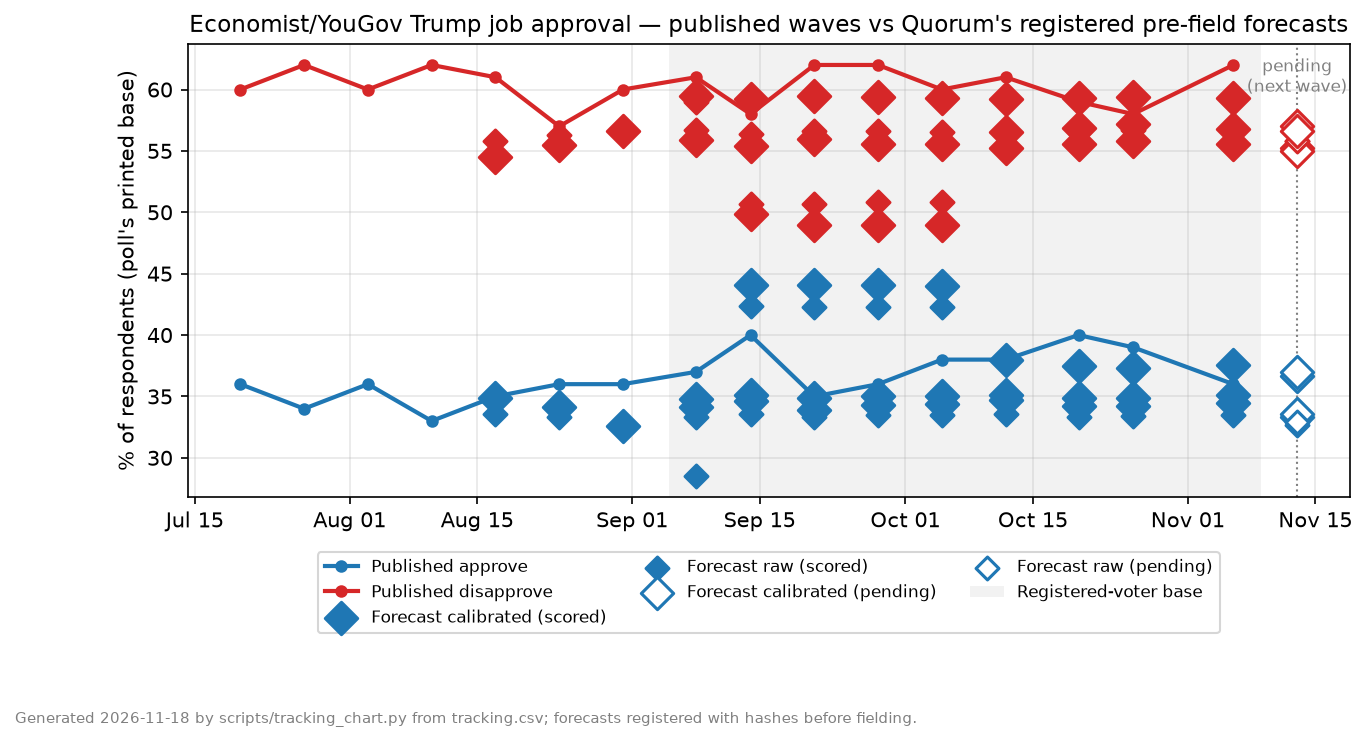

The file beside this chart, header and first rows:
kind, label, field_end, approve, disapprove, n, source
published, Jul 17-20, 2026-07-20, 36, 60, 1602, yougov.com/en-us/articles/55210 (55211 f…
published, Jul 25-27, 2026-07-27, 34, 62, 1559, yougov.com/en-us/articles/55261
published, Jul 31-Aug 3, 2026-08-03, 36, 60, , yougov.com articles Aug 3 wave (Newsweek…
published, Aug 7-10, 2026-08-10, 33, 62, 1589, yougov.com/en-us/articles/55343
published, Aug 14-17, 2026-08-17, 35, 61, 1611, yougov.com/en-us/articles/55390 toplines…
forecast_scored, FT1-B calibrated (PASS), 2026-08-17, 34.9, 54.5, , registered 2026-08-13 pre-field; scored …
forecast_scored_raw, FT1 raw (PASS), 2026-08-17, 33.6, 55.8, , registered 2026-08-13 pre-field; scored …
forecast_scored, FT2-B calibrated (PASS), 2026-08-24, 34.1, 55.5, , registered 2026-08-17 pre-field; scored …
forecast_scored_raw, FT2 raw (PASS), 2026-08-24, 33.3, 56.3, , registered 2026-08-17 pre-field; scored …
FT2, 2026-08-17, 2026-08-21/24, PASS, raw -2.7 net -2.0 9cell 5.2
FT2-B, 2026-08-17, 2026-08-21/24, PASS, cal -1.9 net -0.4 9cell 2.78 party 9.0 H…
forecast_pending, GS1 raw (satisfied), 2026-09-19, 35.7, , , registered 2026-08-29 pre-field; Gallup …
forecast_pending, GS1 calibrated (satisfied), 2026-09-19, 48.7, , , registered 2026-08-29 pre-field
forecast_scored, HH1 approval raw (approve -4.7 hit; net …, 2026-09-28, 37.3, 56.1, , registered 2026-08-29 pre-field; scored …
forecast_scored, HH1 approval house-adjusted (approve +2.…, 2026-09-28, 44.5, 49.1, , head-to-head adjusted beats raw UPHELD (…
forecast_scored, HH1 direction raw right track (MISS -10.…, 2026-09-28, 24.5, 46.1, , published 35 (DK 10); DK 29.3 over-hedge
forecast_scored, HH1 generic ballot raw D share (hit -3.4…, 2026-09-28, 46.6, 53.4, , published 50/50 (two-row CON2026B)
published_other, Harvard CAPS/Harris Sep 26-28 2026 (RV), 2026-09-28, 42, 55, 2200, harvardharrispoll.com key results Sep 20…
HH1, 2026-08-29, 2026-09-26/28, FAIL 5/8, approve raw -4.7 adj +2.5; net raw -5.8 …
published, Aug 21-24, 2026-08-24, 36, 57, 1536, yougov.com/en-us/articles/55436 tabs tab…
published, Aug 28-31, 2026-08-31, 36, 60, 1592, yougov.com/en-us/articles/55476 toplines…
forecast_scored, FT3-B calibrated (PASS), 2026-08-31, 32.6, 56.6, , registered 2026-08-26 pre-field; scored …
forecast_scored_raw, FT3 raw (FAIL: 9-cell 6.31), 2026-08-31, 32.6, 56.5, , registered 2026-08-26 pre-field; scored …
FT3, 2026-08-26, 2026-08-28/31, FAIL, raw -3.4 net +0.1 9cell 6.31 (Black +16.…
FT3-B, 2026-08-26, 2026-08-28/31, PASS, cal -3.4 net 0.0 9cell 5.07 party 8.8 H2…
forecast_scored, FT4-C raw+dk (H2H upheld), 2026-09-08, 34.8, 59.5, , NS 5.6; scored 2026-09-10
forecast_scored_raw, FT4-D no-anchor (expected FAIL met), 2026-09-08, 28.5, 59.0, , scored 2026-09-10
forecast_pending, FT4-E direction raw / cal (right directi…, TBD, 18.7, 14.1, , measurement arm; disclosed likely miss (…
forecast_pending, FT4-F ballot raw / cal (Dem share), TBD, 33.6, 37.7, , measurement arm; raw orders parties back…
forecast_scored, HH1-B approval calibrated (PASS 3/3), 2026-09-28, 42.0, 51.4, , approve 0.0 net +3.6 party 1.47; H2H1 UP…
forecast_scored, HH1-B approval calibrated+house (FAIL 1/…, 2026-09-28, 49.2, 44.3, , approve +7.2 net +17.9 party 7.67; H2H2 …
forecast_scored, HH1-B direction dk-shrink right track (h…, 2026-09-28, 30.8, 58.3, , H2H3 UPHELD (4.2 vs 10.5); persistence 2…
forecast_scored, HH1-B ballot calibrated D share (hit +2.…, 2026-09-28, 52.4, 47.6, , persistence 1.0
HH1-B, 2026-09-03, 2026-09-26/28, companion, approval_cal PASS 3/3; cal+house 1/3; di…, 2 not upheld as registered
published, Sep 4-8 (RV base), 2026-09-08, 37, 61, 1469, yougov.com/en-us/articles/55535 toplines…
forecast_scored, FT4-B calibrated (PASS), 2026-09-08, 34.1, 55.9, , registered 2026-09-02 pre-field; scored …
forecast_scored_raw, FT4 raw (FAIL: 9-cell 6.63), 2026-09-08, 33.3, 56.7, , registered 2026-09-02 pre-field; scored …
FT4, 2026-09-02, 2026-09-04/08, FAIL, raw -3.7 net +0.6 9cell 6.63 (Male -8.6 …
FT4-B, 2026-09-02, 2026-09-04/08, PASS, cal -2.9 net +2.2 9cell 4.36 party 8.9 H…
FT4-C/D/E/F, 2026-09-02, 2026-09-04/08, mixed, dk H2H upheld (NS 8.0->3.6); noanchor -8…
capstone_pending, MIDTERM CAPSTONE two-party House margin …, 2026-11-03, 54.27, 45.73, , registered 2026-09-11; bar +/-3; H2H vs …
published, Sep 11-14 (RV base), 2026-09-14, 40, 58, 1461, yougov.com/en-us/articles/55566 tabs tab…
forecast_scored, FT5-B calibrated 14B (FAIL: topline -5.4…, 2026-09-14, 34.6, 55.4, , registered 2026-09-06 pre-field; scored …
forecast_scored_raw, FT5 raw 14B (FAIL: topline -6.4 9cell 6.…, 2026-09-14, 33.6, 56.4, , registered 2026-09-06 pre-field; scored …
forecast_scored, FT5-P-cal phi-4 calibrated (FAIL net +13…, 2026-09-14, 44.1, 49.9, , party MAE 7.2 < 14B 8.0; topline 4.1 < 5…
forecast_scored_raw, FT5-P phi-4 raw (FAIL net +9.7), 2026-09-14, 42.4, 50.7, , topline +2.4 9cell 4.23
forecast_scored, FT5-C raw+dk (PASS 3/3; dk H2H upheld), 2026-09-14, 35.1, 59.2, , NS 5.6
FT5, 2026-09-06, 2026-09-11/14, FAIL, raw -6.4 net -4.9 9cell 6.59; cal -5.4 n…
FT5-P, 2026-09-06, 2026-09-11/14, FAIL-but-wins-H2H, phi-4 cal +4.1 net +13.2 9cell 5.40 part…
published, Sep 18-21 (RV base), 2026-09-21, 35, 62, 1401, yougov.com/en-us/articles/55603 tabs tab…
forecast_scored, FT6-B calibrated 14B (PASS 4/4), 2026-09-21, 33.9, 56.0, , registered 2026-09-16 pre-field; scored …
forecast_scored_raw, FT6 raw 14B (FAIL: 9cell 6.80), 2026-09-21, 33.3, 56.6, , registered 2026-09-16 pre-field; scored …
forecast_scored, FT6-P-cal phi-4 calibrated (FAIL 1/4; H2…, 2026-09-21, 44.1, 49.0, , topline +9.1 net +22.1 9cell 10.00 party…
forecast_scored_raw, FT6-P phi-4 raw (FAIL 0/3), 2026-09-21, 42.3, 50.7, , topline +7.3 net +18.6 9cell 8.90
forecast_scored, FT6-C raw+dk (FAIL 9cell 6.99; dk H2H up…, 2026-09-21, 34.9, 59.5, , NS 8.1->3.6 topline -0.1
measurement_scored, FT6-E direction_dk right-direction (PASS…, 2026-09-21, 23.9, 67.1, , measurement; first direction pass (0/8 F…
FT6, 2026-09-16, 2026-09-18/21, FAIL, raw -1.7 net +3.7 9cell 6.80; cal -1.1 n…
FT6-P, 2026-09-16, 2026-09-18/21, FAIL, phi-4 cal +9.1 net +22.1 9cell 10.00 par…
published, Sep 25-28 (RV base), 2026-09-28, 36, 62, 1429, yougov.com/en-us/articles/55649 tabs tab…
forecast_scored, FT7-B calibrated 14B (PASS 4/4), 2026-09-28, 34.3, 55.6, , registered 2026-09-24 pre-field; scored …
... 72 more rows
